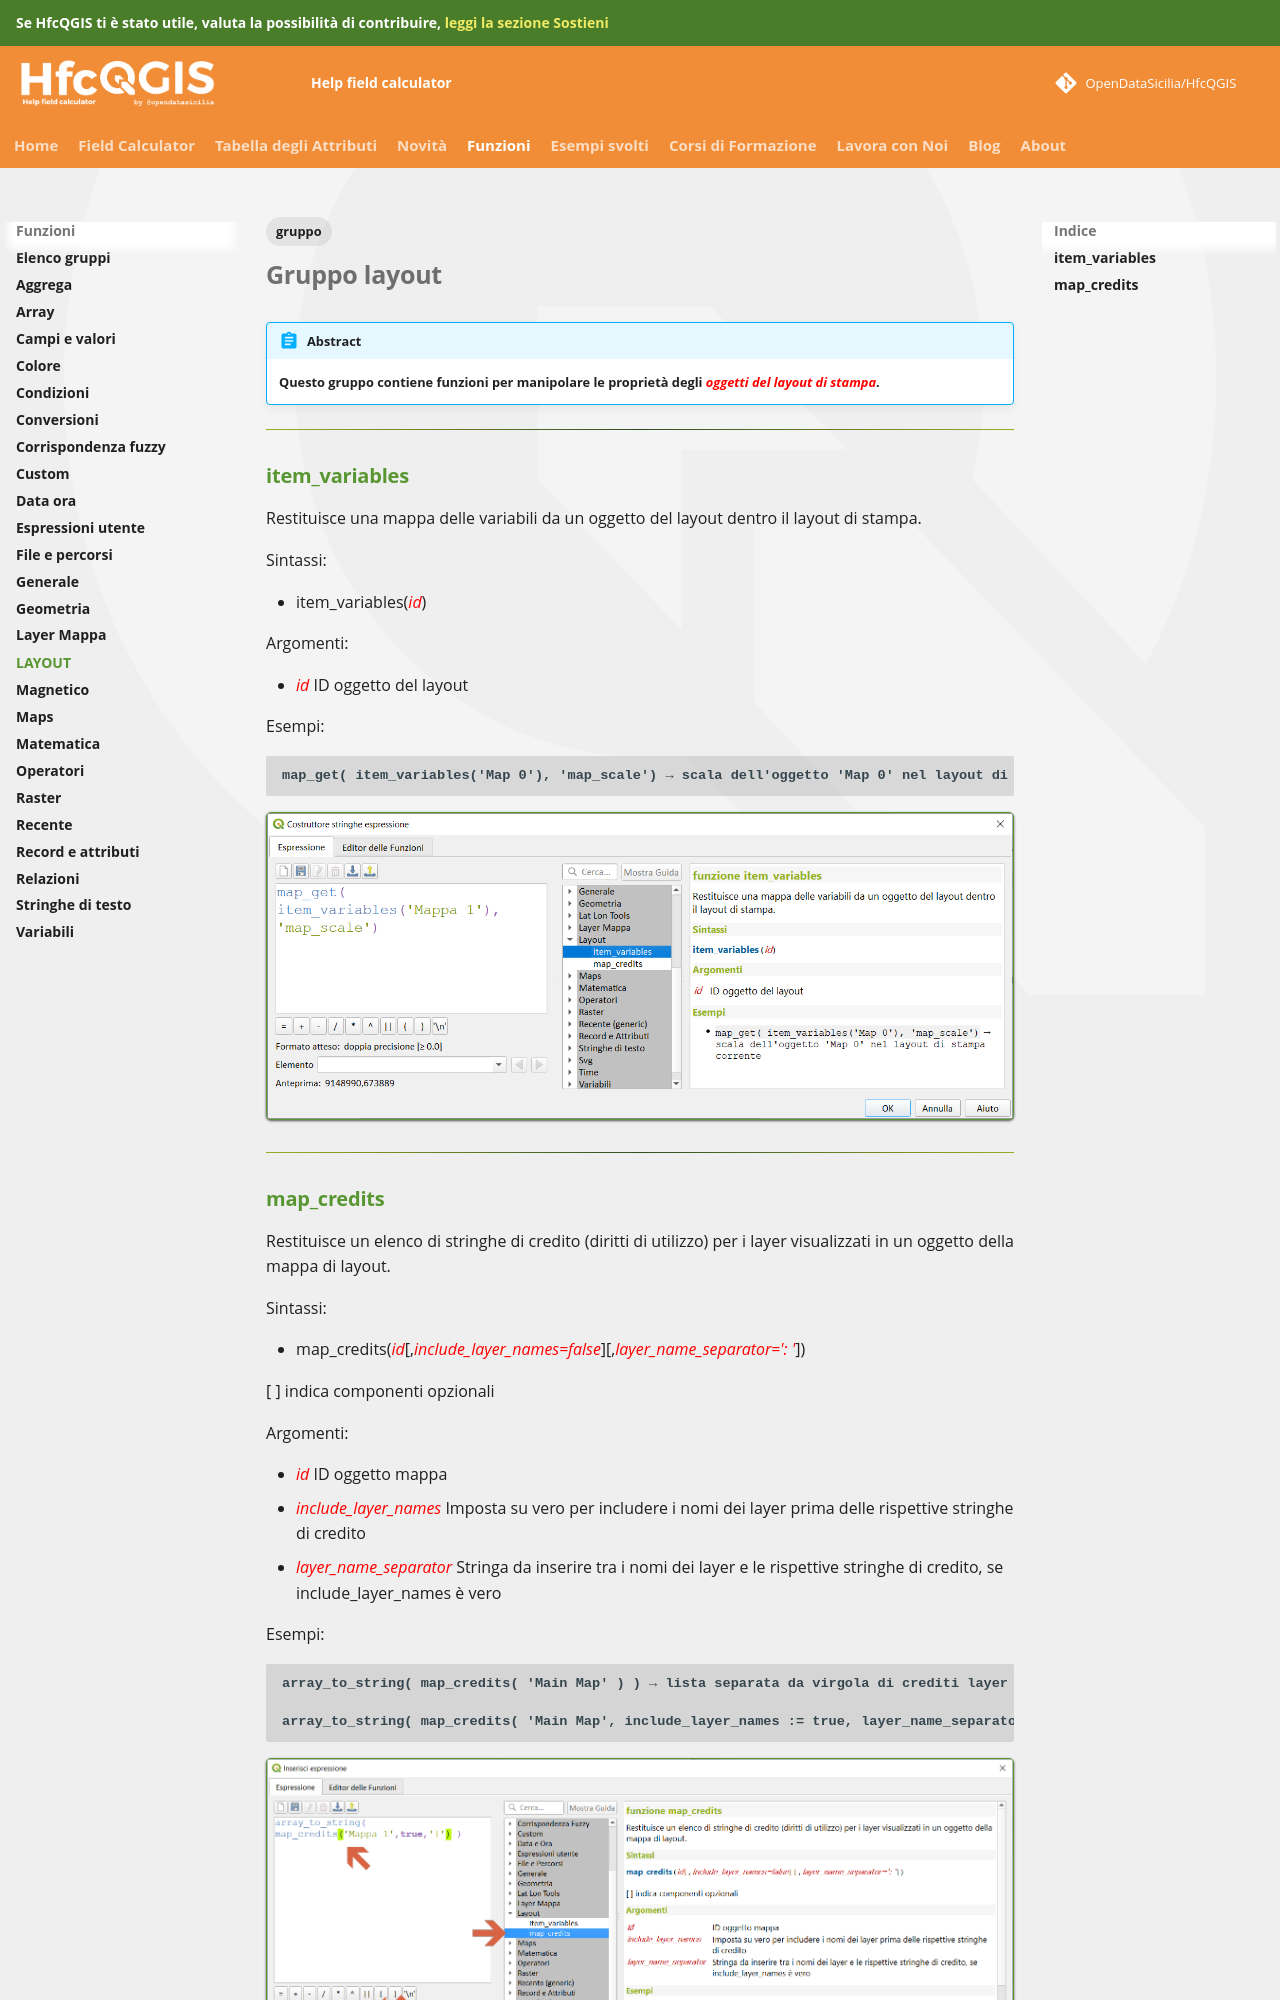

repository: opendatasicilia/HfcQGIS-md · page: gr_funzioni/layout/layout_unico/index.html · generator: mkdocs

---
social_image: img/card_social/hfc_gr_layout.png
tags:
  - gruppo
---

# Gruppo layout

!!! Abstract
    **Questo gruppo contiene funzioni per manipolare le proprietà degli _<span style="color:red;">oggetti del layout di stampa</span>_.**

---

## item_variables

Restituisce una mappa delle variabili da un oggetto del layout dentro il layout di stampa.

Sintassi:

- item_variables(_<span style="color:red;">id</span>_)

Argomenti:

- _<span style="color:red;">id</span>_ ID oggetto del layout

Esempi:

```
map_get( item_variables('Map 0'), 'map_scale') → scala dell'oggetto 'Map 0' nel layout di stampa corrente
```

[![](../../img/layout/item_variables.png)](../../img/layout/item_variables.png)

---
